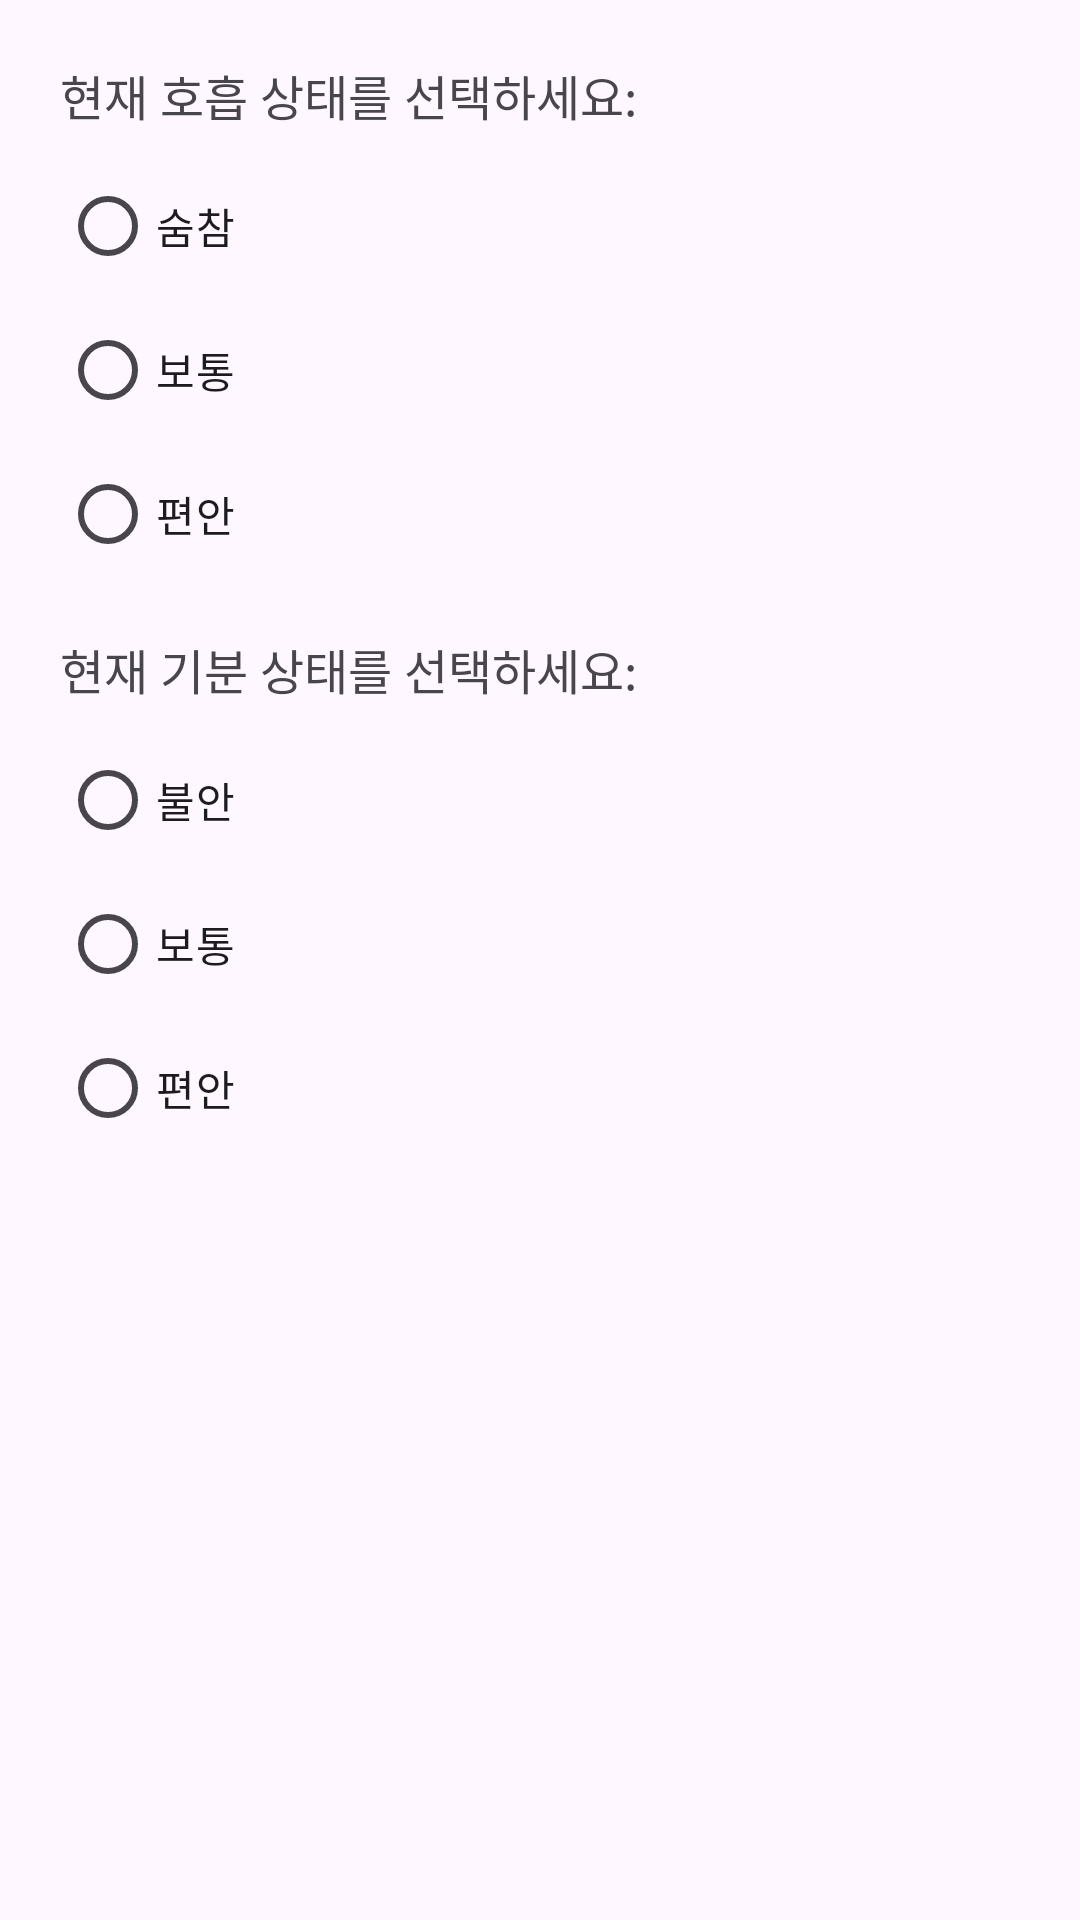

Reconstruct the res/layout file that produces this screen, plus the resources it refers to.
<!-- AndroidManifest.xml: application theme Theme.COPD -->
<!-- res/layout/dialog_status.xml -->
<?xml version="1.0" encoding="utf-8"?>
<LinearLayout xmlns:android="http://schemas.android.com/apk/res/android"
    android:orientation="vertical"
    android:padding="20dp"
    android:layout_width="match_parent"
    android:layout_height="wrap_content">

    
    <TextView
        android:layout_width="wrap_content"
        android:layout_height="wrap_content"
        android:text="@string/ask_breath"
        android:layout_marginBottom="8dp"
        android:textSize="16sp" />

    <RadioGroup
        android:id="@+id/radioBreath"
        android:layout_width="match_parent"
        android:layout_height="wrap_content">
        <RadioButton
            android:id="@+id/rbBreath1"
            android:layout_width="wrap_content"
            android:layout_height="wrap_content"
            android:text="@string/breath_bad" />
        <RadioButton
            android:id="@+id/rbBreath2"
            android:layout_width="wrap_content"
            android:layout_height="wrap_content"
            android:text="@string/breath_normal" />
        <RadioButton
            android:id="@+id/rbBreath3"
            android:layout_width="wrap_content"
            android:layout_height="wrap_content"
            android:text="@string/breath_good" />
    </RadioGroup>

    
    <TextView
        android:layout_width="wrap_content"
        android:layout_height="wrap_content"
        android:text="@string/ask_mood"
        android:layout_marginTop="16dp"
        android:layout_marginBottom="8dp"
        android:textSize="16sp" />

    <RadioGroup
        android:id="@+id/radioMood"
        android:layout_width="match_parent"
        android:layout_height="wrap_content">
        <RadioButton
            android:id="@+id/rbMood1"
            android:layout_width="wrap_content"
            android:layout_height="wrap_content"
            android:text="@string/mood_anxious" />
        <RadioButton
            android:id="@+id/rbMood2"
            android:layout_width="wrap_content"
            android:layout_height="wrap_content"
            android:text="@string/mood_normal" />
        <RadioButton
            android:id="@+id/rbMood3"
            android:layout_width="wrap_content"
            android:layout_height="wrap_content"
            android:text="@string/mood_relaxed" />
    </RadioGroup>

</LinearLayout>
<!-- resources referenced by this layout -->
<resources>
  <string name="ask_breath">현재 호흡 상태를 선택하세요:</string>
  <string name="ask_mood">현재 기분 상태를 선택하세요:</string>
  <string name="breath_bad">숨참</string>
  <string name="breath_good">편안</string>
  <string name="breath_normal">보통</string>
  <string name="mood_anxious">불안</string>
  <string name="mood_normal">보통</string>
  <string name="mood_relaxed">편안</string>
  <style name="Theme.COPD" parent="Base.Theme.COPD" />
  <style name="Base.Theme.COPD" parent="Theme.Material3.DayNight.NoActionBar">
          
          
      </style>
</resources>
